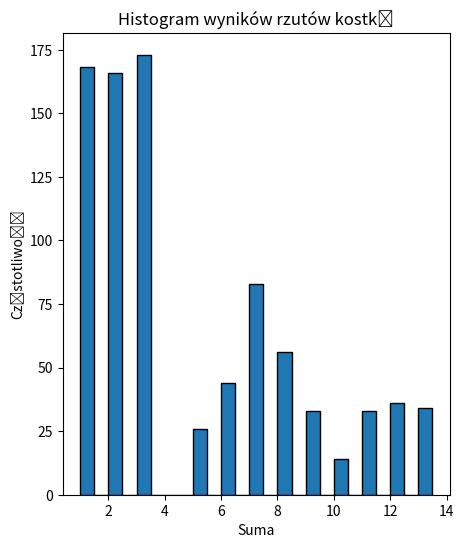

Source code (Python):
import numpy as np
import matplotlib.pyplot as plt
import random as rd

def kostka():
    wyniki = []
    for i in range(1000):
        suma = 0
        while True:
            rdn = rd.randint(1,6)
            suma += rdn
            if rdn <= 3:
                wyniki.append(suma)
                break
    return wyniki

wyniki = kostka()

def mediana(wektor):
    wektor.sort()
    indeksy = len(wektor)
    if indeksy%2 == 1:
        srednia_indeksow = int(indeksy//2)
        return wektor[srednia_indeksow]
    else:
        srednia_indeksow = indeksy//2
        return (wektor[srednia_indeksow] + wektor[srednia_indeksow - 1]) / 2
    
def avg(wektor):
    suma = 0
    for i in range(len(wektor)):
        suma += wektor[i]
    return suma/len(wektor)


srednia = avg(wyniki)
med = mediana(wyniki)

print(f"Srednia wynosi {srednia} natomiast mediana {med}")


plt.figure(figsize=(5, 6))
plt.hist(wyniki, bins=np.arange(1, 14, 0.5), edgecolor="black")
plt.title("Histogram wyników rzutów kostką")
plt.xlabel("Suma")
plt.ylabel("Częstotliwość")
plt.show()
